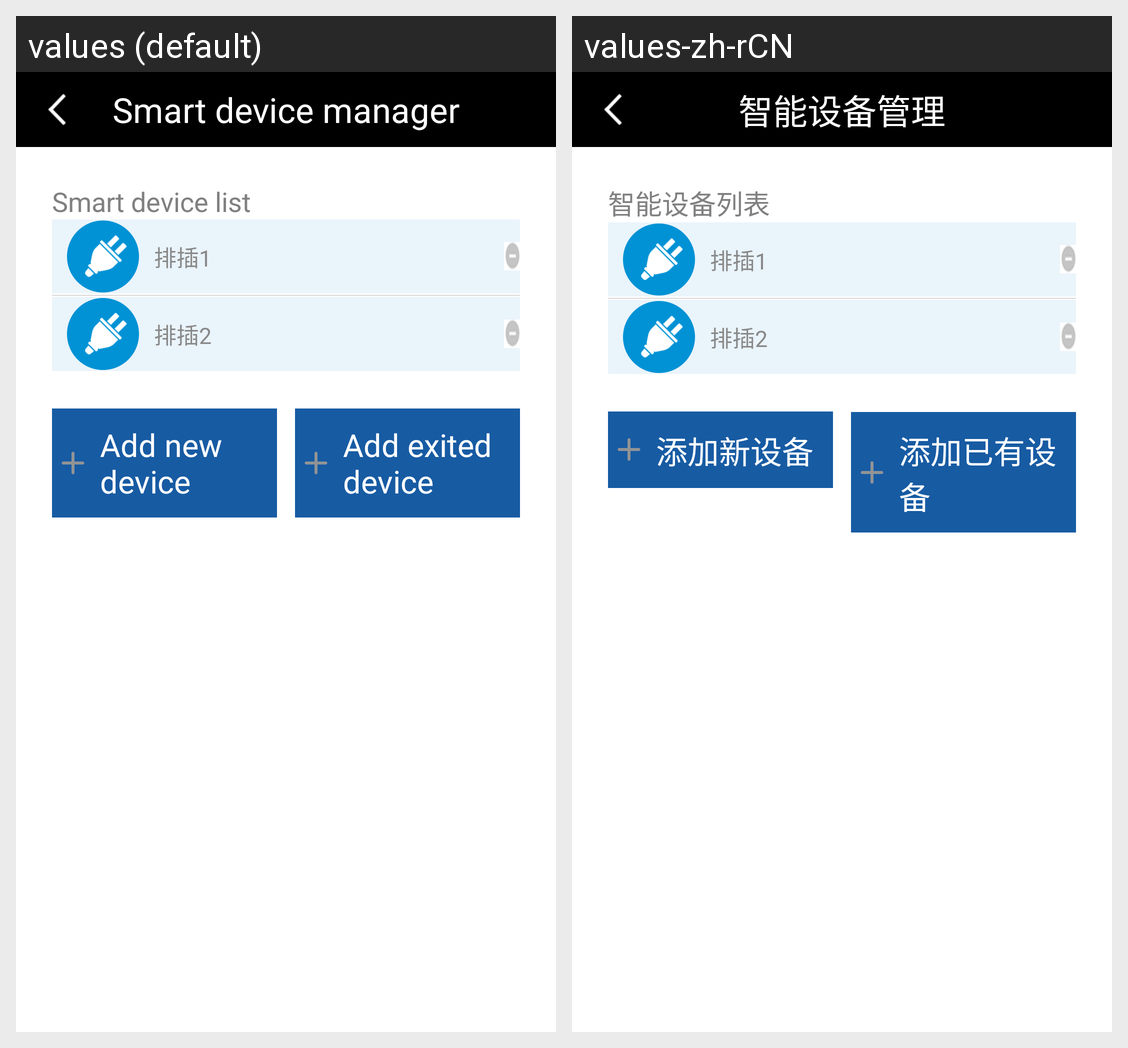

The same Android screen rendered under two of its app's locales, left to right. List the strings drawn on it with the default value and each locale's translation.
Android screen res/layout/device_list.xml rendered under 2 locales, left to right: values (default), values-zh-rCN. Device: Nexus 5 (rendered at 1080×1920; each locale shown at half size, 540×960, under a caption strip naming it); theme Theme.
Strings drawn on this screen, with the default value and each locale's value (text and hints the layout hard-codes, and strings that could not be matched under every locale, appear in the picture but are not listed):

smart_device_manager
  values: Smart device manager
  values-zh-rCN: 智能设备管理

smart_device_list
  values: Smart device list
  values-zh-rCN: 智能设备列表

add_new_device
  values: Add new device
  values-zh-rCN: 添加新设备

add_exited_device
  values: Add exited device
  values-zh-rCN: 添加已有设备
